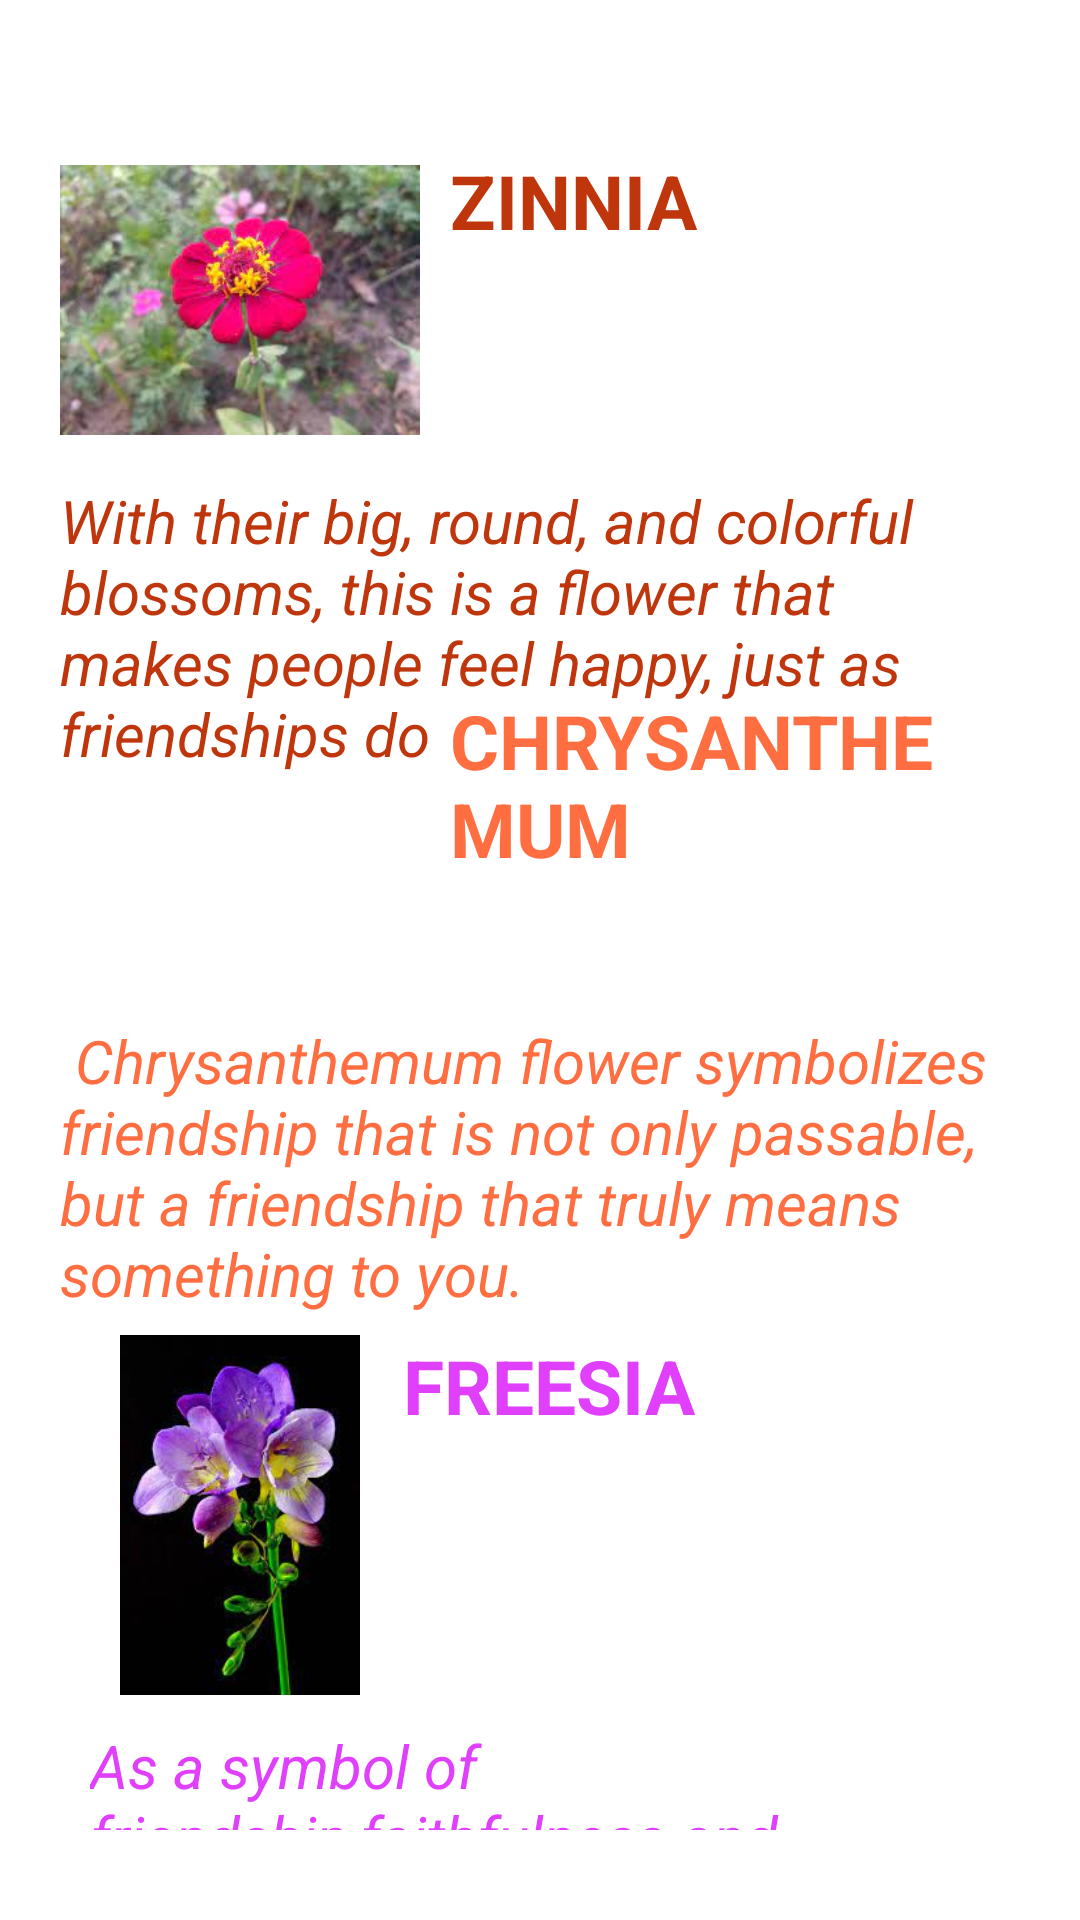

Produce the Android XML layout that renders to this screen, including the resource entries it uses.
<!-- AndroidManifest.xml: application theme Theme.FlowerSymbolizer -->
<!-- res/layout/activity_friendship.xml -->
<?xml version="1.0" encoding="utf-8"?>
<RelativeLayout xmlns:android="http://schemas.android.com/apk/res/android"
    xmlns:app="http://schemas.android.com/apk/res-auto"
    xmlns:tools="http://schemas.android.com/tools"
    android:layout_width="match_parent"
    android:layout_height="match_parent"
    tools:context=".Friendship"
    android:padding="20dp">



    <ImageView
        android:id="@+id/imgZinnia"
        android:layout_width="120dp"
        android:layout_height="120dp"
        android:src="@drawable/zinnia"
        android:layout_marginTop="20dp"/>

    <TextView
        android:layout_width="wrap_content"
        android:layout_height="wrap_content"
        android:text="ZINNIA"
        android:textSize="25dp"
        android:textStyle="bold"
        android:textColor="#bf360c"
        android:layout_toRightOf="@id/imgZinnia"
        android:layout_marginTop="20dp"
        android:padding="10dp"/>

    <TextView
        android:layout_width="wrap_content"
        android:layout_height="wrap_content"
        android:text="With their big, round, and colorful blossoms, this is a flower that makes people feel happy, just as friendships do"
        android:textSize="20dp"
        android:textColor="#bf360c"
        android:textStyle="italic"
        android:layout_below="@id/imgZinnia"/>

    <ImageView
        android:id="@+id/imgChrysanthemum"
        android:layout_width="120dp"
        android:layout_height="120dp"
        android:src="@drawable/chrysanthemum"
        android:layout_marginTop="200dp"></ImageView>

    <TextView
        android:layout_width="wrap_content"
        android:layout_height="wrap_content"
        android:text="CHRYSANTHEMUM"
        android:textSize="25dp"
        android:textStyle="bold"
        android:textColor="#ff6e40"
        android:layout_toRightOf="@id/imgChrysanthemum"
        android:layout_marginTop="200dp"
        android:padding="10dp"/>

    <TextView
        android:layout_width="wrap_content"
        android:layout_height="wrap_content"
        android:text=" Chrysanthemum flower symbolizes friendship that is not only passable, but a friendship that truly means something to you."
        android:textSize="20dp"
        android:textColor="#ff6e40"
        android:textStyle="italic"
        android:layout_below="@id/imgChrysanthemum" />


    <ImageView
        android:id="@+id/imgFREESIA"
        android:layout_width="120dp"
        android:layout_height="120dp"
        android:src="@drawable/freesia"
        android:layout_marginTop="425dp"></ImageView>

    <TextView
        android:id="@+id/txtLayoutHeader"
        android:layout_width="wrap_content"
        android:layout_height="wrap_content"
        android:layout_marginLeft="-6dp"
        android:layout_marginTop="425dp"
        android:layout_toRightOf="@id/imgFREESIA"
        android:text="FREESIA"
        android:textColor="#e040fb"
        android:textSize="25dp"
        android:textStyle="bold" />

    <TextView
        android:id="@+id/txtLayoutSubHeader"
        android:layout_width="wrap_content"
        android:layout_height="wrap_content"
        android:text="As a symbol of friendship,faithfulness and trust,freesia will not only add meaning to your life,but also bring joy and sweet fragrance to your home"
        android:textSize="20dp"
        android:textColor="#e040fb"
        android:textStyle="italic"
        android:layout_below="@id/imgFREESIA"
        android:padding="10dp"/>

</RelativeLayout>
<!-- resources referenced by this layout -->
<resources>
  <!-- drawable freesia: jpg bitmap (drawable, 7565 bytes) -->
  <!-- drawable zinnia: jpg bitmap (drawable, 8433 bytes) -->
  <style name="Theme.FlowerSymbolizer" parent="Theme.MaterialComponents.DayNight.DarkActionBar">
          
          <item name="colorPrimary">@color/purple_500</item>
          <item name="colorPrimaryVariant">@color/purple_700</item>
          <item name="colorOnPrimary">@color/white</item>
          
          <item name="colorSecondary">@color/teal_200</item>
          <item name="colorSecondaryVariant">@color/teal_700</item>
          <item name="colorOnSecondary">@color/black</item>
          
          <item name="android:statusBarColor" tools:targetApi="l">?attr/colorPrimaryVariant</item>
          
      </style>
  <!-- not gathered from this repository: default colours our renderer supplied (Android Studio template values) -->
  <color name="purple_500">#FF6200EE</color>
  <color name="purple_700">#FF3700B3</color>
  <color name="teal_200">#FF03DAC5</color>
  <color name="teal_700">#FF018786</color>
  <color name="black">#FF000000</color>
  <color name="white">#FFFFFFFF</color>
</resources>
